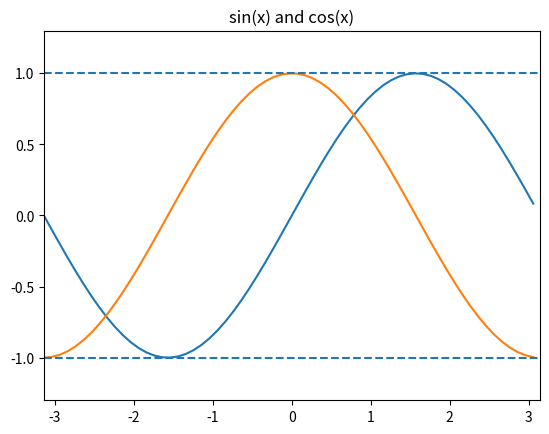

Here is the Python script that generated this plot:
# -*- coding: utf-8 -*-
"""
Spyder Editor

This is a temporary script file.
"""

import numpy as np
import matplotlib.pyplot as plt

xmin, xmax = -np.pi, np.pi
x = np.arange(xmin, xmax, 0.1)
y_sin = np.sin(x)
y_cos = np.cos(x)
plt.plot(x, y_sin)
plt.plot(x, y_cos)
plt.hlines([-1, 1], xmin, xmax, linestyles="dashed")
plt.title(r"sin(x) and cos(x)")
plt.xlim(xmin, xmax)
plt.ylim(-1.3, 1.3)

print('グラフ表示')
plt.show()
